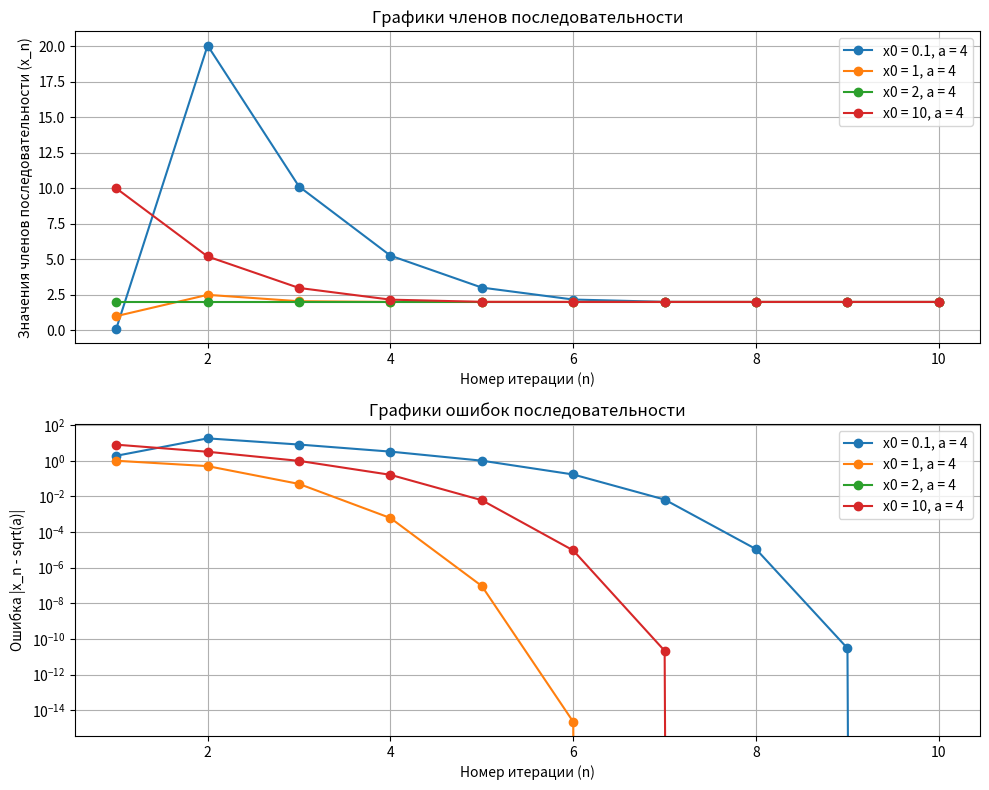

Write the Python code that produced this figure.
import numpy as np
import matplotlib.pyplot as plt

# Функция для вычисления членов последовательности
def iterate_sequence(a, x0, n):
    x_values = [x0]
    for i in range(1, n):
        x_next = 0.5 * (x_values[-1] + a / x_values[-1])
        x_values.append(x_next)
    return x_values

# Функция для вычисления ошибок
def calculate_errors(x_values, a):
    sqrt_a = np.sqrt(a)
    errors = [abs(x - sqrt_a) for x in x_values]
    return errors

# Параметры
a = 4  # значение a
x0_values = [0.1, 1, 2, 10]  # различные начальные условия
n = 10  # количество итераций

# Построим графики последовательности и ошибок
fig, axs = plt.subplots(2, 1, figsize=(10, 8))

# Построение графиков для различных значений x0
for x0 in x0_values:
    x_values = iterate_sequence(a, x0, n)
    errors = calculate_errors(x_values, a)
    
    # График последовательности
    axs[0].plot(range(1, n+1), x_values, marker='o', label=f'x0 = {x0}, a = {a}')
    
    # График ошибок
    axs[1].plot(range(1, n+1), errors, marker='o', label=f'x0 = {x0}, a = {a}')

# Настройки графика для последовательности
axs[0].set_title('Графики членов последовательности')
axs[0].set_xlabel('Номер итерации (n)')
axs[0].set_ylabel('Значения членов последовательности (x_n)')
axs[0].legend()
axs[0].grid(True)

# Настройки графика для ошибок
axs[1].set_title('Графики ошибок последовательности')
axs[1].set_xlabel('Номер итерации (n)')
axs[1].set_ylabel('Ошибка |x_n - sqrt(a)|')
axs[1].set_yscale('log')  # Логарифмическая шкала для наглядности ошибок
axs[1].legend()
axs[1].grid(True)

# Отображение графиков
plt.tight_layout()
plt.show()
